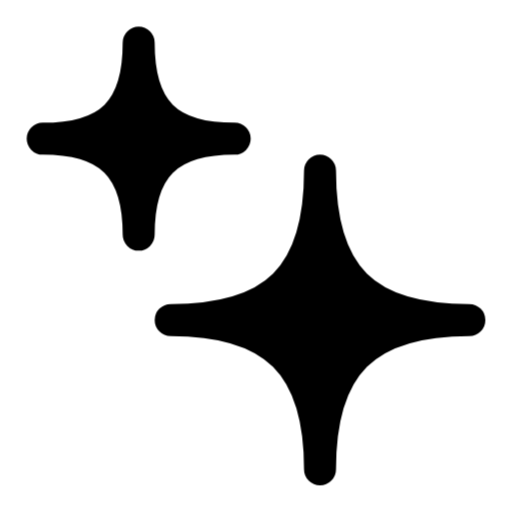
t = 0.00 s
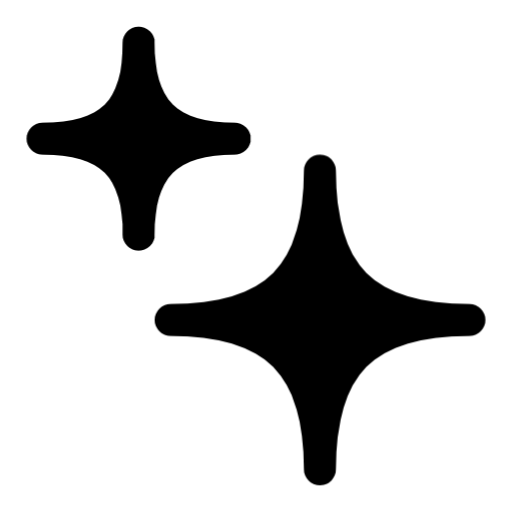
t = 0.75 s
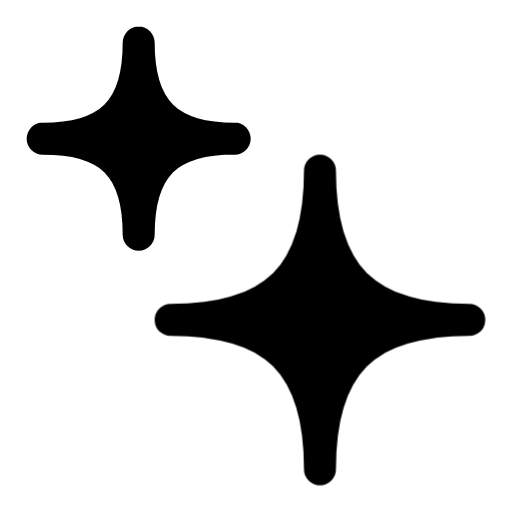
t = 1.50 s
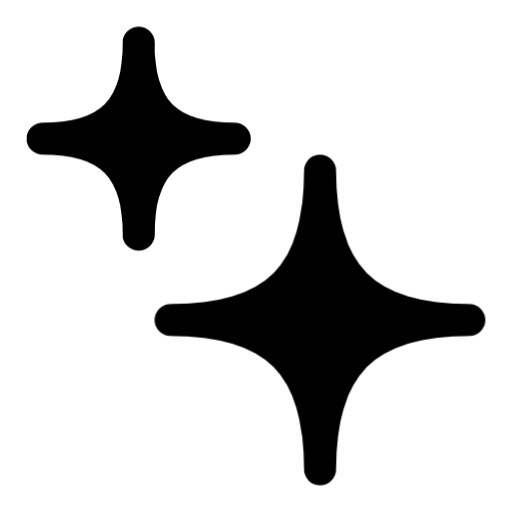
t = 2.25 s

The animated SVG that drew these frames (rendered in a browser with its animation timeline set to each time). Animation: 2 CSS @keyframes rules; one cycle of 3.00 s, repeats indefinitely.

<svg width="30px" height="30px" viewBox="0 0 24 24" fill="none" xmlns="http://www.w3.org/2000/svg" color="#000000" stroke-width="1.5">
  <defs>
    <style>
      @keyframes rotateCW {
        from {
          transform: rotate(0deg);
        }
        to {
          transform: rotate(360deg);
        }
      }
      @keyframes rotateCCW {
        from {
          transform: rotate(0deg);
        }
        to {
          transform: rotate(-360deg);
        }
      }
      .large-sparkle {
        transform-origin: 15px 15px;
        animation: rotateCW 3s linear infinite;
      }
      .small-sparkle {
        transform-origin: 6.5px 6.5px;
        animation: rotateCCW 3s linear infinite;
      }
    </style>
  </defs>
  
  <path class="large-sparkle" d="M8 15C12.8747 15 15 12.949 15 8C15 12.949 17.1104 15 22 15C17.1104 15 15 17.1104 15 22C15 17.1104 12.8747 15 8 15Z" fill="#000000" stroke="#000000" stroke-width="1.5" stroke-linejoin="round"></path>
  <path class="small-sparkle" d="M2 6.5C5.13376 6.5 6.5 5.18153 6.5 2C6.5 5.18153 7.85669 6.5 11 6.5C7.85669 6.5 6.5 7.85669 6.5 11C6.5 7.85669 5.13376 6.5 2 6.5Z" fill="#000000" stroke="#000000" stroke-width="1.5" stroke-linejoin="round"></path>
</svg>
